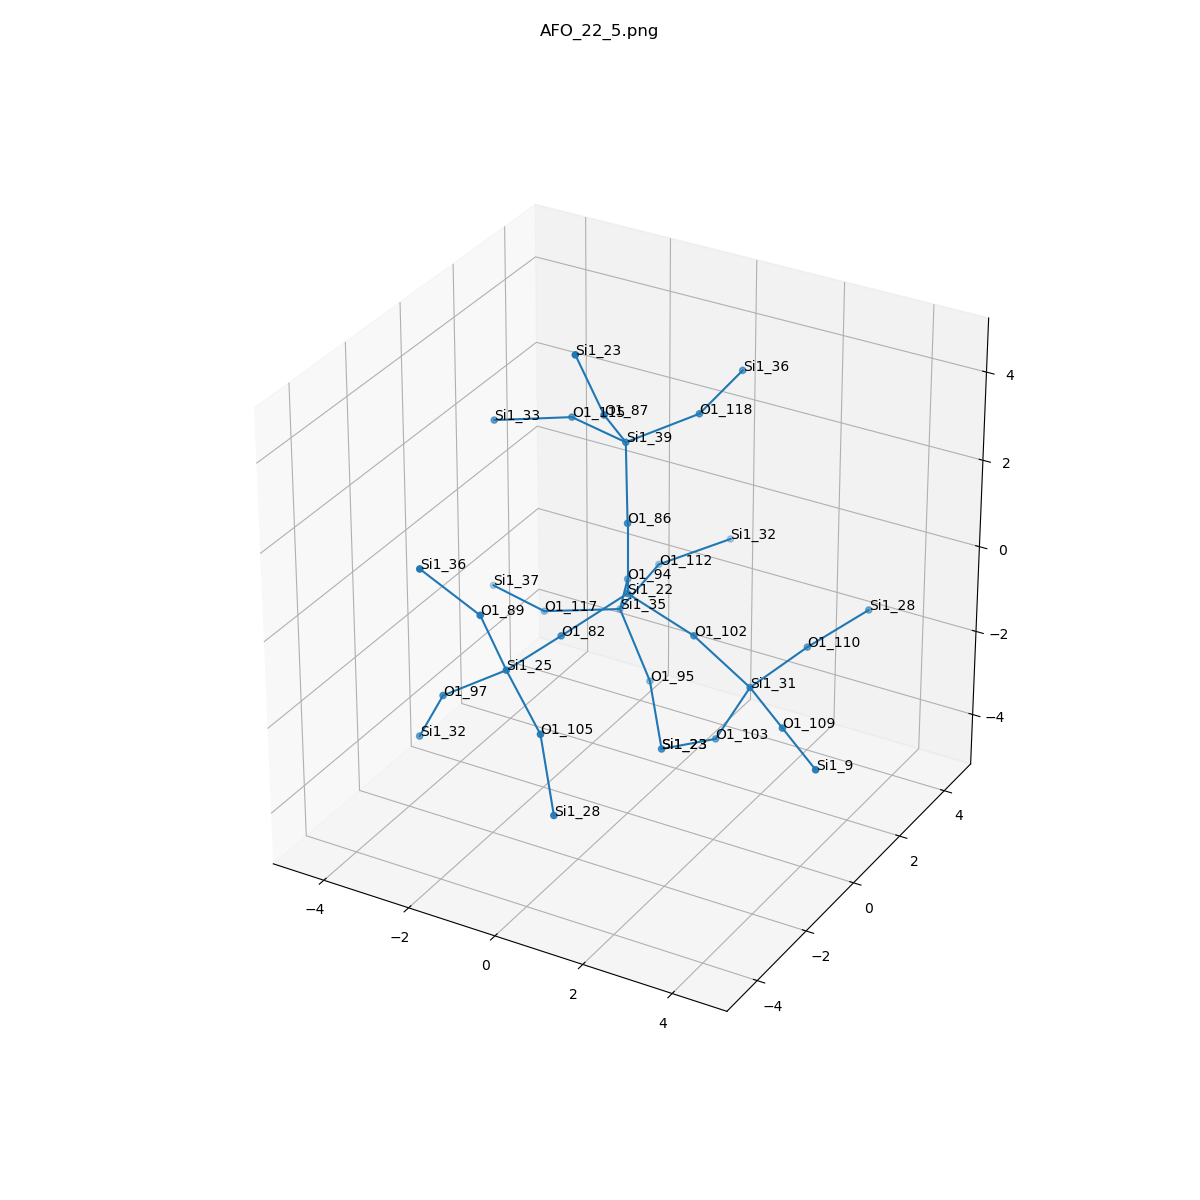

The data file committed next to this chart (first rows):
, neighbor_num, isite, atom, x, y, z, front_index
0, 0, 22, Si1, 0.0, 0.0, 0.0, 
1, 1, 102, O1, 1.518, 6.379075872747132e-33, -0.535, 0.0
2, 1, 94, O1, -0.7584, 1.316, -0.5372, 0.0
3, 1, 82, O1, -0.764, -1.308, -0.5423, 0.0
4, 1, 86, O1, 0.0, -6.22000907173583e-33, 1.609, 0.0
5, 2, 31, Si1, 2.535, 0.4858, -1.686, 1.0
6, 2, 35, Si1, -1.38, 2.081, -1.809, 2.0
7, 2, 25, Si1, -1.082, -2.883, -0.6192, 3.0
8, 2, 39, Si1, -0.416, 0.6511, 3.021, 4.0
9, 3, 103, O1, 1.783, 0.4534, -3.11, 5.0
10, 3, 109, O1, 3.803, -0.4989, -1.728, 5.0
11, 3, 110, O1, 3.019, 1.987, -1.372, 5.0
12, 3, 117, O1, -2.894, 1.588, -2.052, 6.0
13, 3, 95, O1, -0.4924, 1.77, -3.114, 6.0
14, 3, 112, O1, -1.37, 3.667, -1.529, 6.0
15, 3, 97, O1, -2.419, -3.111, -1.488, 7.0
16, 3, 105, O1, 0.1484, -3.649, -1.319, 7.0
17, 3, 89, O1, -1.3, -3.465, 0.8651, 7.0
18, 3, 87, O1, -0.2656, -0.453, 4.183, 8.0
19, 3, 115, O1, -1.946, 1.15, 2.951, 8.0
20, 3, 118, O1, 0.5434, 1.904, 3.341, 8.0
21, 4, 23, Si1, 0.4029, 0.6871, -3.903, 9.0
22, 4, 9, Si1, 5.072, -1.484, -1.771, 10.0
23, 4, 28, Si1, 3.642, 3.435, -1.052, 11.0
24, 4, 37, Si1, -4.424, 2.086, -2.122, 12.0
25, 4, 23, Si1, 0.4029, 0.6871, -3.903, 13.0
26, 4, 32, Si1, -0.3371, 4.862, -1.212, 14.0
27, 4, 32, Si1, -3.205, -2.781, -2.853, 15.0
28, 4, 28, Si1, 0.7737, -4.209, -2.694, 16.0
29, 4, 36, Si1, -2.221, -4.16, 1.988, 17.0
30, 4, 23, Si1, -0.5846, -0.997, 5.664, 18.0
31, 4, 33, Si1, -3.46, 0.6559, 2.708, 19.0
32, 4, 36, Si1, 0.6469, 3.484, 3.63, 20.0
